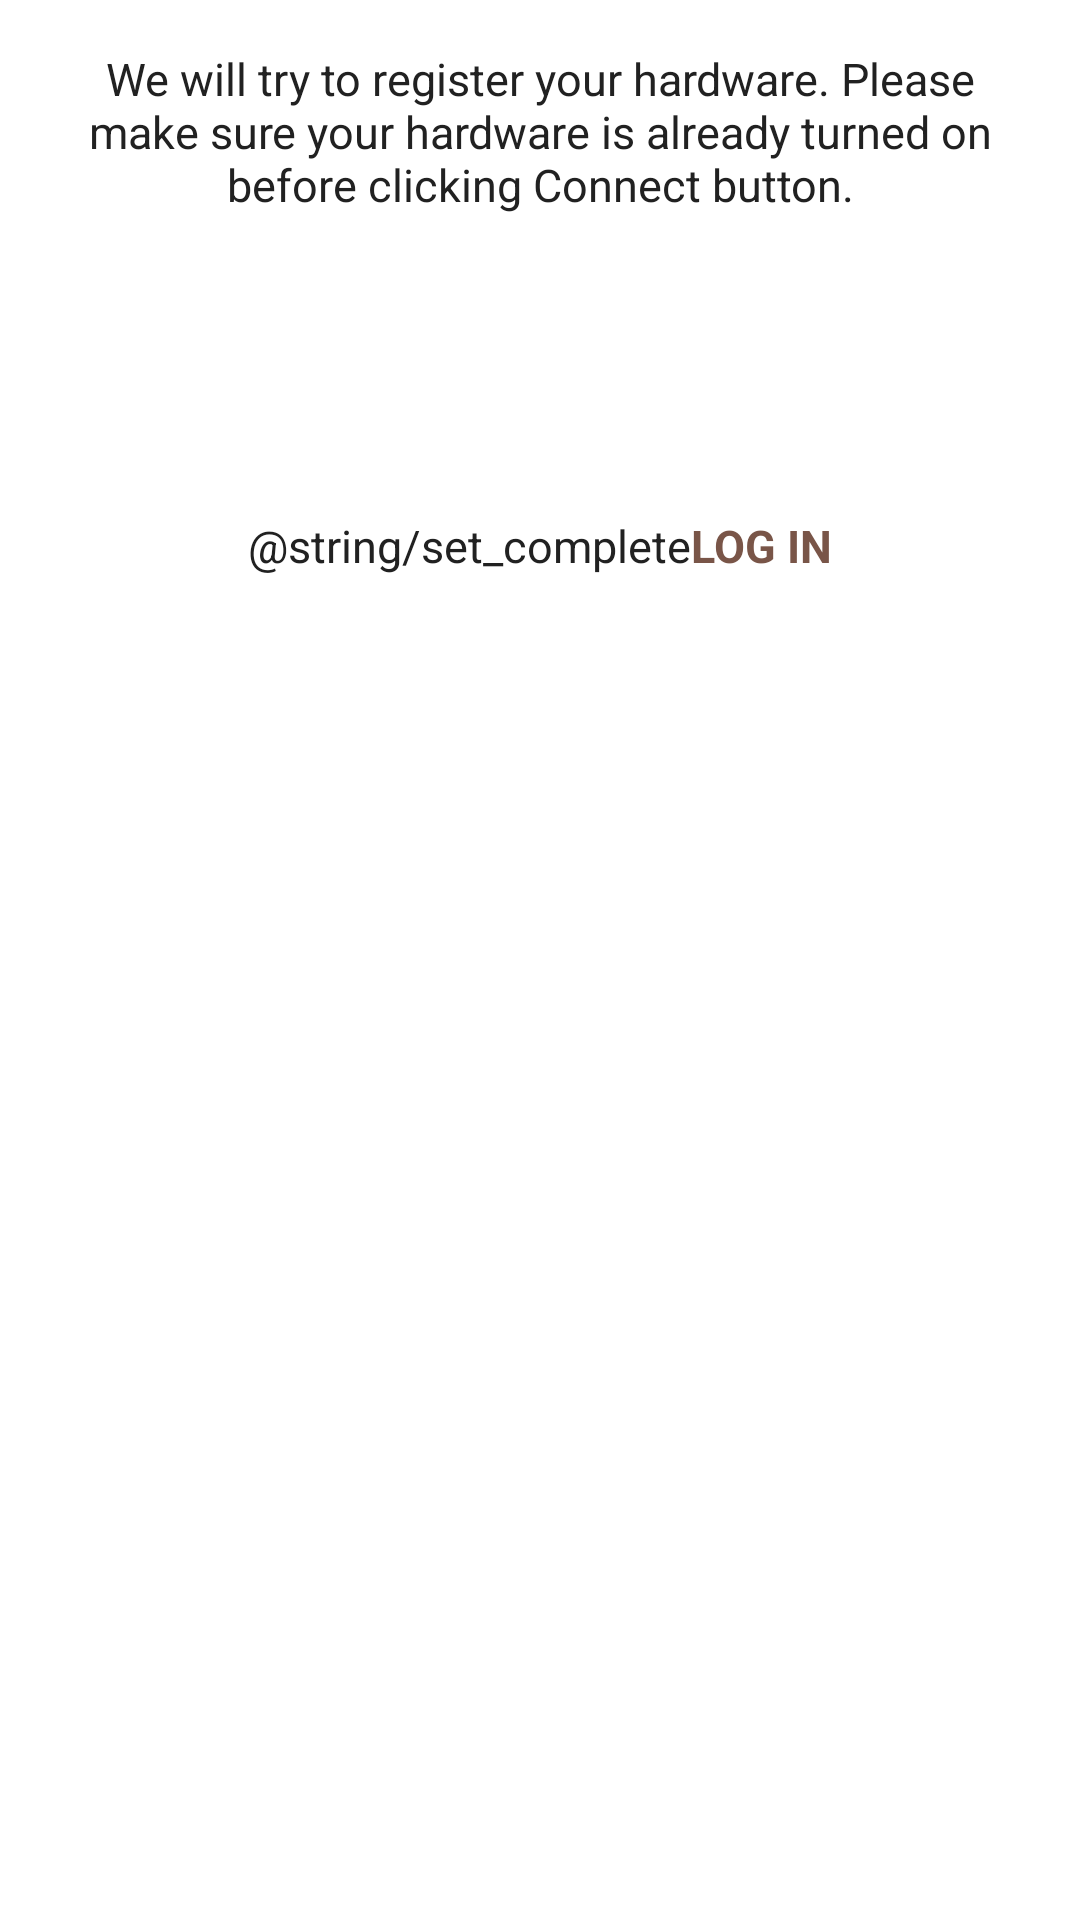

Produce the Android XML layout that renders to this screen, including the resource entries it uses.
<!-- AndroidManifest.xml: fallback theme Theme.MaterialComponents.DayNight.NoActionBar -->
<!-- res/layout/registration_three.xml -->
<?xml version="1.0" encoding="utf-8"?>

<ScrollView xmlns:android="http://schemas.android.com/apk/res/android"
    android:layout_width="match_parent"
    android:layout_height="match_parent">

    <LinearLayout
        android:layout_width="match_parent"
        android:layout_height="wrap_content"
        android:gravity="center"
        android:orientation="vertical"
        android:paddingBottom="@dimen/activity_vertical_margin"
        android:paddingLeft="@dimen/activity_horizontal_margin"
        android:paddingRight="@dimen/activity_horizontal_margin"
        android:paddingTop="@dimen/activity_vertical_margin">

        <TextView
            android:layout_width="wrap_content"
            android:layout_height="wrap_content"
            android:gravity="center"
            android:paddingBottom="20dp"
            android:text="@string/content3"
            android:textColor="@color/textColorPrimary"
            android:textSize="@dimen/body_textsize" />

        <Button
            android:id="@+id/bt_reg3_connect"
            android:layout_width="wrap_content"
            android:layout_height="@dimen/button_height"
            android:layout_marginTop="10dp"
            android:background="@drawable/bt_selector"
            android:padding="10dp"
            android:text="@string/connect"
            android:textAllCaps="true"
            android:textColor="@color/text"
            android:textSize="@dimen/body_textsize" />

        <LinearLayout
            android:layout_width="match_parent"
            android:layout_height="wrap_content"
            android:layout_marginTop="30dp"
            android:gravity="center"
            android:orientation="horizontal">

            <TextView
                android:id="@+id/tv_lets_login"
                android:layout_width="wrap_content"
                android:layout_height="wrap_content"
                android:text="@string/set_complete"
                android:textColor="@color/textColorPrimary"
                android:textSize="@dimen/body_textsize" />

            <TextView
                android:id="@+id/tv_login"
                android:layout_width="wrap_content"
                android:layout_height="wrap_content"
                android:text="@string/log_in"
                android:textAllCaps="true"
                android:textColor="@color/colorPrimary"
                android:textSize="@dimen/body_textsize"
                android:textStyle="bold" />
        </LinearLayout>
    </LinearLayout>
</ScrollView>
<!-- resources referenced by this layout -->
<resources>
  <color name="colorPrimary">#795548</color>
  <color name="text">#FFFFFF</color>
  <color name="textColorPrimary">#212121</color>
  <dimen name="activity_horizontal_margin">16dp</dimen>
  <dimen name="activity_vertical_margin">16dp</dimen>
  <dimen name="body_textsize">15sp</dimen>
  <dimen name="button_height">40dp</dimen>
  <string name="connect">Connect</string>
  <string name="content3">We will try to register your hardware. Please make sure your hardware is already turned on before clicking Connect button.</string>
  <string name="log_in">Log In</string>
</resources>
